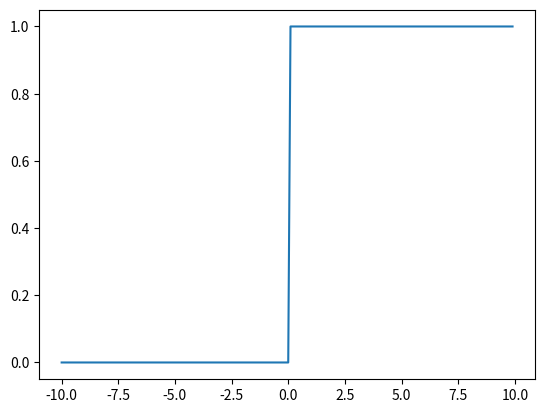

Reproduce this figure in Python.
# coding:utf-8
__author__ = "zkp"
# create by zkp on 2023/12/4
import matplotlib.pyplot as plt
import numpy as np
import matplotlib.pyplot as pl


x = np.arange(-10,10,0.1)
y = (x>0).astype(int)
plt.plot(x,y)
plt.show()